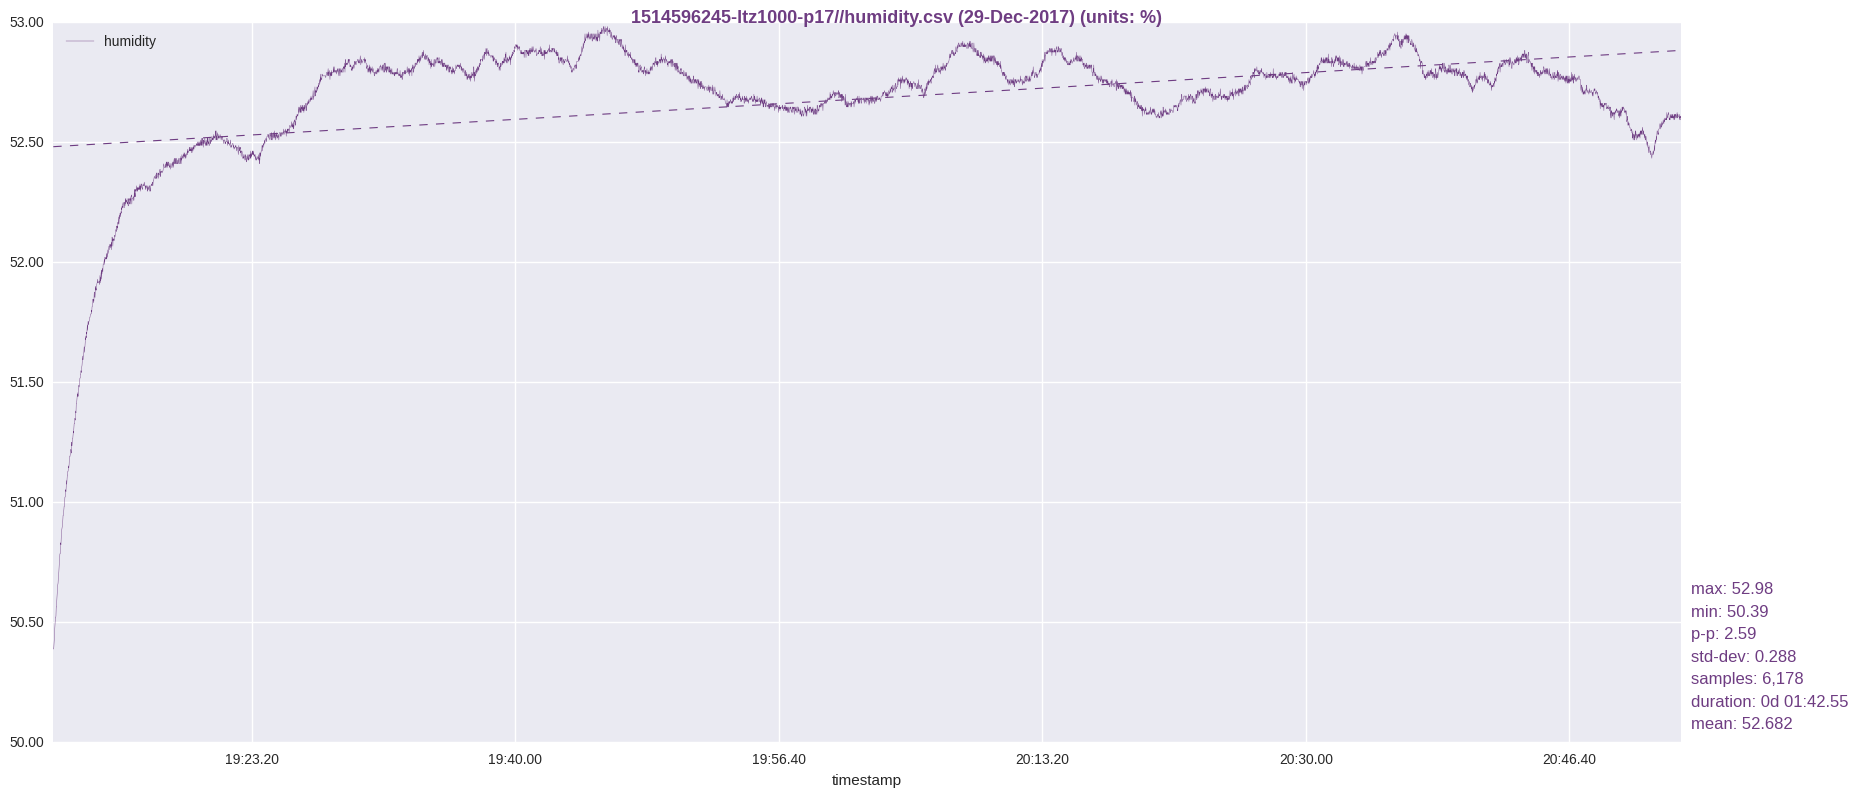

Values plotted in this chart, from the file beside it:
timestamp, humidity
1514596247, 50.39
1514596248, 50.39
1514596249, 50.4
1514596250, 50.42
1514596251, 50.45
1514596252, 50.46
1514596253, 50.48
1514596254, 50.5
1514596255, 50.52
1514596256, 50.52
1514596257, 50.53
1514596258, 50.56
1514596259, 50.56
1514596260, 50.59
1514596261, 50.61
1514596262, 50.63
1514596263, 50.65
1514596264, 50.66
1514596265, 50.66
1514596266, 50.69
1514596267, 50.69
1514596268, 50.71
1514596269, 50.73
1514596270, 50.76
1514596271, 50.76
1514596272, 50.79
1514596273, 50.79
1514596274, 50.82
1514596275, 50.83
1514596276, 50.82
1514596277, 50.85
1514596278, 50.86
1514596279, 50.88
1514596280, 50.89
1514596281, 50.9
1514596282, 50.92
1514596283, 50.92
1514596284, 50.95
1514596285, 50.95
1514596286, 50.95
1514596287, 50.97
1514596288, 50.98
1514596289, 50.98
1514596290, 51
1514596291, 51.02
1514596292, 51.02
1514596293, 51.04
1514596294, 51.05
1514596295, 51.05
1514596296, 51.07
1514596297, 51.09
1514596298, 51.08
1514596299, 51.1
1514596300, 51.11
1514596301, 51.11
1514596302, 51.13
1514596303, 51.13
1514596304, 51.14
1514596305, 51.15
1514596306, 51.14
... 6,118 more rows
